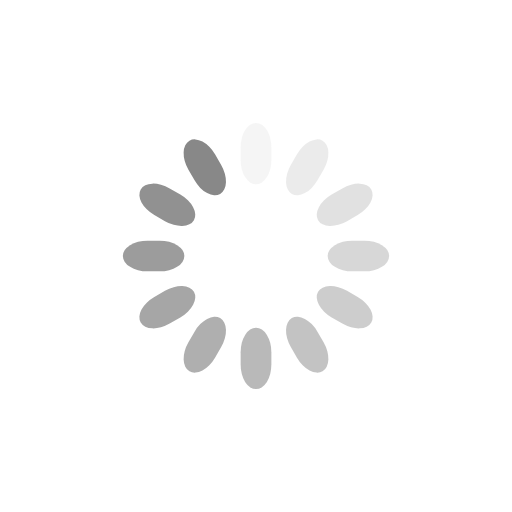
t = 0.00 s
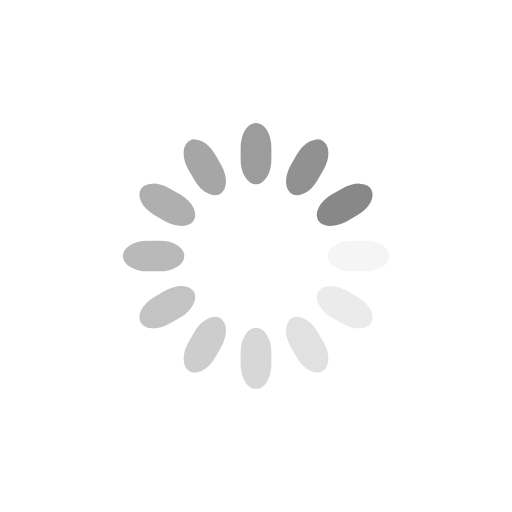
t = 0.25 s
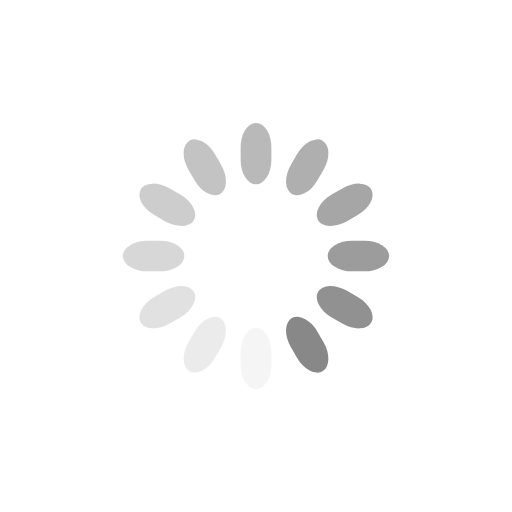
t = 0.50 s
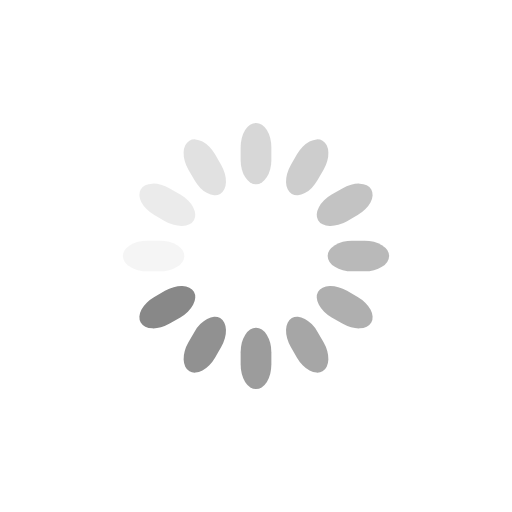
t = 0.75 s

The animated SVG that drew these frames (rendered in a browser with its animation timeline set to each time). Animation: 12 SMIL elements (animate=12); one cycle of 1.00 s, repeats indefinitely.

<svg xmlns="http://www.w3.org/2000/svg" preserveAspectRatio="xMidYMid" viewBox="0 0 100 100"><rect width="6" height="12" x="47" y="24" fill="#888" rx="9.4" ry="4.8"><animate attributeName="opacity" begin="-0.917s" dur="1s" keyTimes="0;1" repeatCount="indefinite" values="1;0"/></rect><rect width="6" height="12" x="47" y="24" fill="#888" rx="9.4" ry="4.8" transform="rotate(30 50 50)"><animate attributeName="opacity" begin="-0.833s" dur="1s" keyTimes="0;1" repeatCount="indefinite" values="1;0"/></rect><rect width="6" height="12" x="47" y="24" fill="#888" rx="9.4" ry="4.8" transform="rotate(60 50 50)"><animate attributeName="opacity" begin="-0.75s" dur="1s" keyTimes="0;1" repeatCount="indefinite" values="1;0"/></rect><rect width="6" height="12" x="47" y="24" fill="#888" rx="9.4" ry="4.8" transform="rotate(90 50 50)"><animate attributeName="opacity" begin="-0.667s" dur="1s" keyTimes="0;1" repeatCount="indefinite" values="1;0"/></rect><rect width="6" height="12" x="47" y="24" fill="#888" rx="9.4" ry="4.8" transform="rotate(120 50 50)"><animate attributeName="opacity" begin="-0.583s" dur="1s" keyTimes="0;1" repeatCount="indefinite" values="1;0"/></rect><rect width="6" height="12" x="47" y="24" fill="#888" rx="9.4" ry="4.8" transform="rotate(150 50 50)"><animate attributeName="opacity" begin="-0.5s" dur="1s" keyTimes="0;1" repeatCount="indefinite" values="1;0"/></rect><rect width="6" height="12" x="47" y="24" fill="#888" rx="9.4" ry="4.8" transform="rotate(180 50 50)"><animate attributeName="opacity" begin="-0.417s" dur="1s" keyTimes="0;1" repeatCount="indefinite" values="1;0"/></rect><rect width="6" height="12" x="47" y="24" fill="#888" rx="9.4" ry="4.8" transform="rotate(210 50 50)"><animate attributeName="opacity" begin="-0.333s" dur="1s" keyTimes="0;1" repeatCount="indefinite" values="1;0"/></rect><rect width="6" height="12" x="47" y="24" fill="#888" rx="9.4" ry="4.8" transform="rotate(240 50 50)"><animate attributeName="opacity" begin="-0.25s" dur="1s" keyTimes="0;1" repeatCount="indefinite" values="1;0"/></rect><rect width="6" height="12" x="47" y="24" fill="#888" rx="9.4" ry="4.8" transform="rotate(270 50 50)"><animate attributeName="opacity" begin="-0.167s" dur="1s" keyTimes="0;1" repeatCount="indefinite" values="1;0"/></rect><rect width="6" height="12" x="47" y="24" fill="#888" rx="9.4" ry="4.8" transform="rotate(300 50 50)"><animate attributeName="opacity" begin="-0.083s" dur="1s" keyTimes="0;1" repeatCount="indefinite" values="1;0"/></rect><rect width="6" height="12" x="47" y="24" fill="#888" rx="9.4" ry="4.8" transform="rotate(330 50 50)"><animate attributeName="opacity" begin="0s" dur="1s" keyTimes="0;1" repeatCount="indefinite" values="1;0"/></rect></svg>
